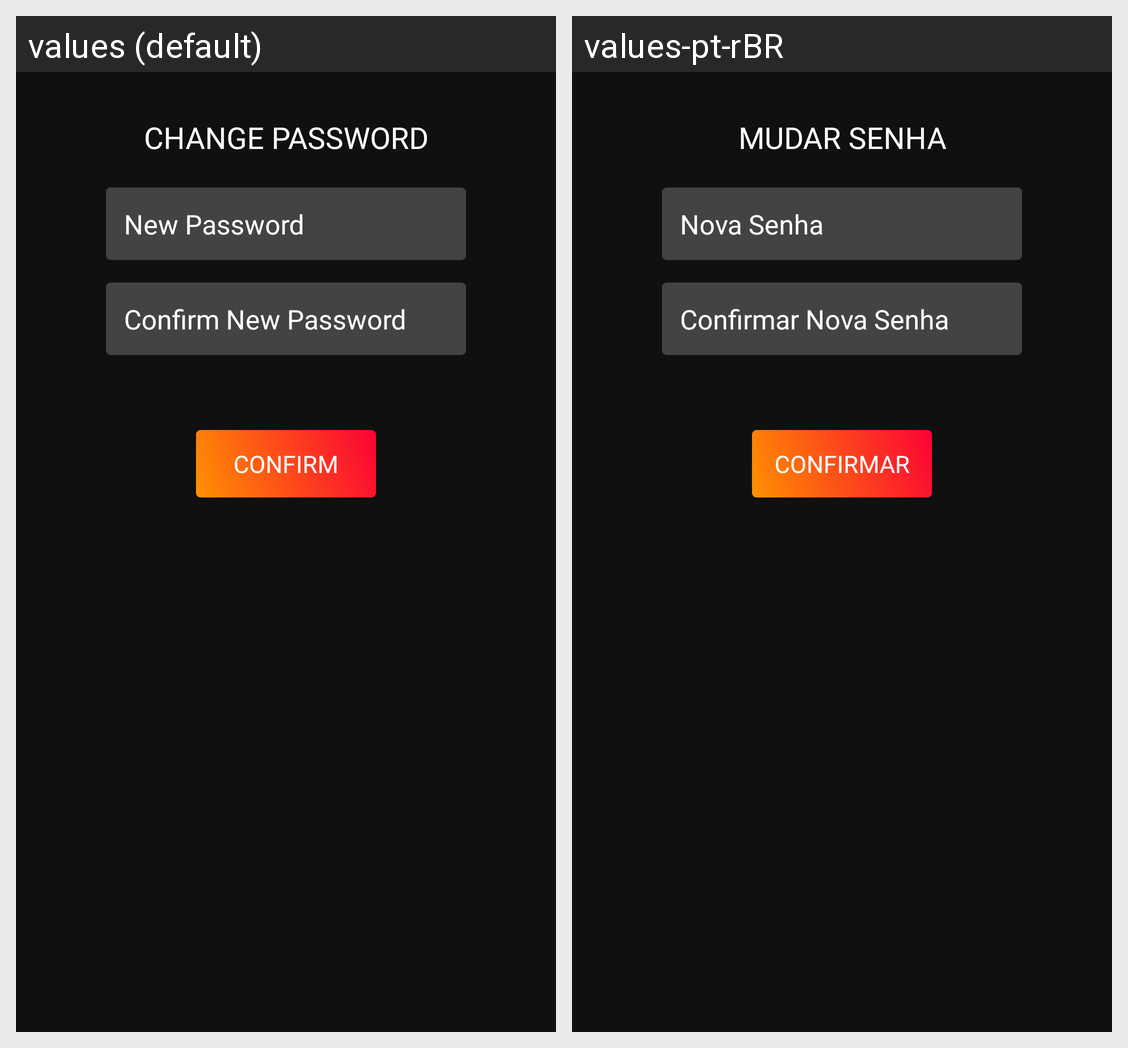

Strings drawn on this Android screen and how each of the app's shown locales translates them:
Android screen res/layout/fragment_dialog_change_password.xml rendered under 2 locales, left to right: values (default), values-pt-rBR. Device: Nexus 5 (rendered at 1080×1920; each locale shown at half size, 540×960, under a caption strip naming it); theme AppTheme.
Strings drawn on this screen, with the default value and each locale's value (text and hints the layout hard-codes, and strings that could not be matched under every locale, appear in the picture but are not listed):

change_password
  values: Change Password
  values-pt-rBR: Mudar Senha

new_password
  values: New Password
  values-pt-rBR: Nova Senha

confirm_new_password
  values: Confirm New Password
  values-pt-rBR: Confirmar Nova Senha

confirm
  values: Confirm
  values-pt-rBR: Confirmar
